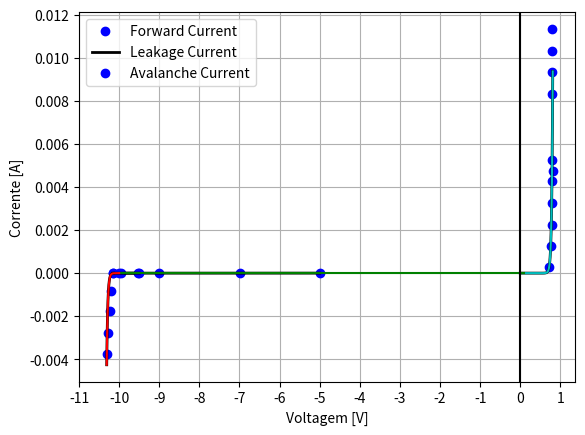

This figure's Python source:

# coding: utf-8

# # Experimento 6
# ## Diodo Zener - Melhorado
# 

# In[185]:


import numpy as np
import matplotlib.pyplot as plt

from numpy import sin, pi,cos
kb = 8.617*10**(-5) #eV/K

# get_ipython().run_line_magic('matplotlib', 'inline')


# In[186]:


def mmq(x, y, f):
    """
    Encontrar os valores a e b que melhor aproximam a função genérica f(x):
    f(x) = c0 * f[0](x) + c1 * f[1](x) + ... + c{M-1} * f[M-1](x)
    aos pontos (x, y) dados, utilizando o Método dos Mínimos Quadrados Genérico.

    Args:
        x: pontos no eixo x.
        y: pontos no eixo y.
        f: funções de x genéricas.
    
    Returns:
        Retorna os valores dos coeficientes C no formato: [c0, c1, ..., c{M-1}].
    """
    
    # Definindo a matriz F
    F = np.ones((len(x), len(f)))
    for j in range(len(f)):
        F[:,j] = f[j](x)
    
    # Definindo a matriz à esquerda
    left = np.dot(F.transpose(), F)
    
    # Definindo o vetor à direita
    right = np.dot(F.transpose(), y)
    
    # Resolvendo o sistema linear para encontrar os valores dos coeficientes C
    C = np.linalg.solve(left, right)
    return C


# In[187]:


def line(x, y):
    """
    Encontrar os valores a e b que melhor aproximam a reta f(x) = ax + b
    aos pontos (x, y) dados, utilizando o Método dos Mínimos Quadrados.

    Args:
        x: pontos no eixo x.
        y: pontos no eixo y.
    
    Returns:
        Retorna os valores de a e b no formato: [a, b].
    """
    
    # Definindo a matriz à esquerda
    left = np.array([[np.sum(x*x), np.sum(x) ],
                     [np.sum(x)  , x.shape[0]]])
    
    # Definindo o vetor à direita
    right = np.array([[np.sum(x*y)],
                      [np.sum(y)  ]])
    
    # Resolvendo o sistema linear para encontrar os valores de a e b
    [a, b] = np.linalg.solve(left, right)
    return [a, b]


# ## Dados Experimentais

# In[188]:


#Dados do Experimento

# Para 1k- 1Quadrante
Va1 = np.array([1, 2, 3, 4, 5, 5.5, 6, 9, 10, 11, 12]) #v
Vb1 = np.array([0.271, 1.225, 2.22, 3.20, 4.20, 4.69,  5.20, 8.20, 9.20, 10.20, 11.20]) #v
i1 = (Vb1/987)
Vab1 = Va1-Vb1

# Para 1M- 3QUadrante
Va2 = np.array([5, 7, 9, 9.52, 9.98, 11, 12 ]) #v
Vb2 = np.array([0.0004, 0.0005, 0.0007,0.001, 0.0152, 0.852, 1.840]) #v
i2 = -(Vb2/(1010*10**3))
Vab2 = -(Va2-Vb2)

# Para 1k- 3QUadrante
Va3 = np.array([9.5, 10, 11, 11.97, 13.02, 14.01]) #v
Vb3 = np.array([0, 0, 0.803, 1.752, 2.74, 3.70]) #v
i3 = -(Vb3/(987))
Vab3 = -(Va3-Vb3)


# ## 1 Quadrante $V_{DC} > 0$

# In[189]:


#Constantes
Ut=0.0258
def f1(x):
    return np.exp(x/Ut) -1
f = [f1]

#Ajuste por MMQ
x=Vab1
y=i1
C = mmq(x,y,f)
print ("Valor de C:", C)

## Gerendo o Vetor Maior
X = np.linspace(0.0001, np.nanmax(x), 100)
fx = np.zeros((len(X)))
for j in range(len(f)):
    fx = fx + C[j] * f[j](X)
    
#Grafico
plt.grid("True")
plt.plot(x,y , 'bo')
plt.plot(X,fx , 'k',linewidth=2,label="V>0")
#Legendas
plt.ylabel('Corrente [A]')
plt.xlabel('Voltagem [V]')
plt.legend(['Pontos Experimentais','Curva Ajustada'])
plt.axis('auto')
plt.grid(True)
plt.show()

## Variaveis para o Grafico Final
X = np.linspace(0.0001, np.nanmax(x), 100)
fx = np.zeros((len(X)))
for j in range(len(f)):
    fx = fx + C[j] * f[j](X)
    
Ax = X
Ay = fx
C1 = C


# ## 3 Quadrante $V_Z< V_{DC}<0$

# In[190]:


# Constantes
Ut=0.0258
Vz = 10

def f1(x):
    return np.exp(-(x+Vz)/Ut) -1
f = [f1]

#Ajuste por MMQ
x=Vab2
y=i2
C = mmq(x,y,f)
print ("Valor de C:",C)

## Gerendo o Vetor Maior
X = np.linspace(-5, np.nanmin(x), 1000)
fx = np.zeros((len(X)))
for j in range(len(f)):
    fx = fx + C[j] * f[j](X)
    
#Grafico
plt.grid("True")
plt.plot(x,y , 'bo')
plt.plot(X,fx , 'k',linewidth=2,label="V<Vz")
#Legendas
plt.ylabel('Corrente [A]')
plt.xlabel('Voltagem [V]')
plt.legend(['Pontos Experimentais','Curva Ajustada'])
plt.axis('auto')
plt.grid(True)
plt.show()
print(i2)
## Variaveis para o Grafico Final
X = np.linspace(0.1, -10, 1000)
fx = np.zeros((len(X)))
for j in range(len(f)):
    fx = fx + C[j] * f[j](X)
Bx = X
By = fx
C2 = C


# ## 3 Quadrante $V_{DC} < V_Z$

# In[191]:


# Constantes
Ut=0.0258
Vz = 10

def f1(x):
    return np.exp(-(x+Vz)/Ut) -1
f = [f1]

#Ajuste por MMQ
x=Vab3
y=i3
C = mmq(x,y,f)
print ("Valor de C:",C)

## Gerendo o Vetor Maior
X = np.linspace(-9.5, np.nanmin(x), 1000)
fx = np.zeros((len(X)))
for j in range(len(f)):
    fx = fx + C[j] * f[j](X)
    
#Grafico
plt.grid("True")
plt.plot(x,y , 'bo')
plt.plot(X,fx , 'k',linewidth=2,label="V<Vz")
#Legendas
plt.ylabel('Corrente [A]')
plt.xlabel('Voltagem [V]')
plt.legend(['Pontos Experimentais','Curva Ajustada'])
plt.axis('auto')
plt.grid(True)
plt.show()
## Variaveis para o Grafico Final

X = np.linspace(-10, np.nanmin(x), 1000)
fx = np.zeros((len(X)))
for j in range(len(f)):
    fx = fx + C[j] * f[j](X)
Cx = X
Cy = fx
C3 = C


# # Grafico Final

# In[192]:


plt.plot(Ax,Ay,'c', label="line1")
plt.plot(Bx,By, 'g', label="line2")
plt.plot(Cx,Cy,'r', label="line3")
# plt.axhline( color='k')
plt.axvline(color='k')
# plt.plot(Ax,Ay,label ="line1",Bx,By,label ="line2",Cx,Cy,label ="line3" , 'k',)

#Legendas
plt.ylabel('Corrente [A]')
plt.xlabel('Voltagem [V]')
plt.legend(['Forward Current','Leakage Current','Avalanche Current'])
# plt.legend((line1, line2, line3), ('label1', 'label2', 'label3'))
plt.axis('auto')
plt.grid(True)
plt.xticks(np.arange(-11, 2, 1))
plt.show()


# In[193]:


print (i1)
print (i2)
print (i3)


# In[194]:


print("SD",C1)
print("SDZ",C2)
print("SDZ",C3)


# In[234]:


RD = (Vab1[2] - Vab1[0])/(i1[2]-i1[0]) 
print(RD)

RZ = (Vab3[3] - Vab1[4])/(i1[3]-i1[4]) 
print(RZ)
Vab3

